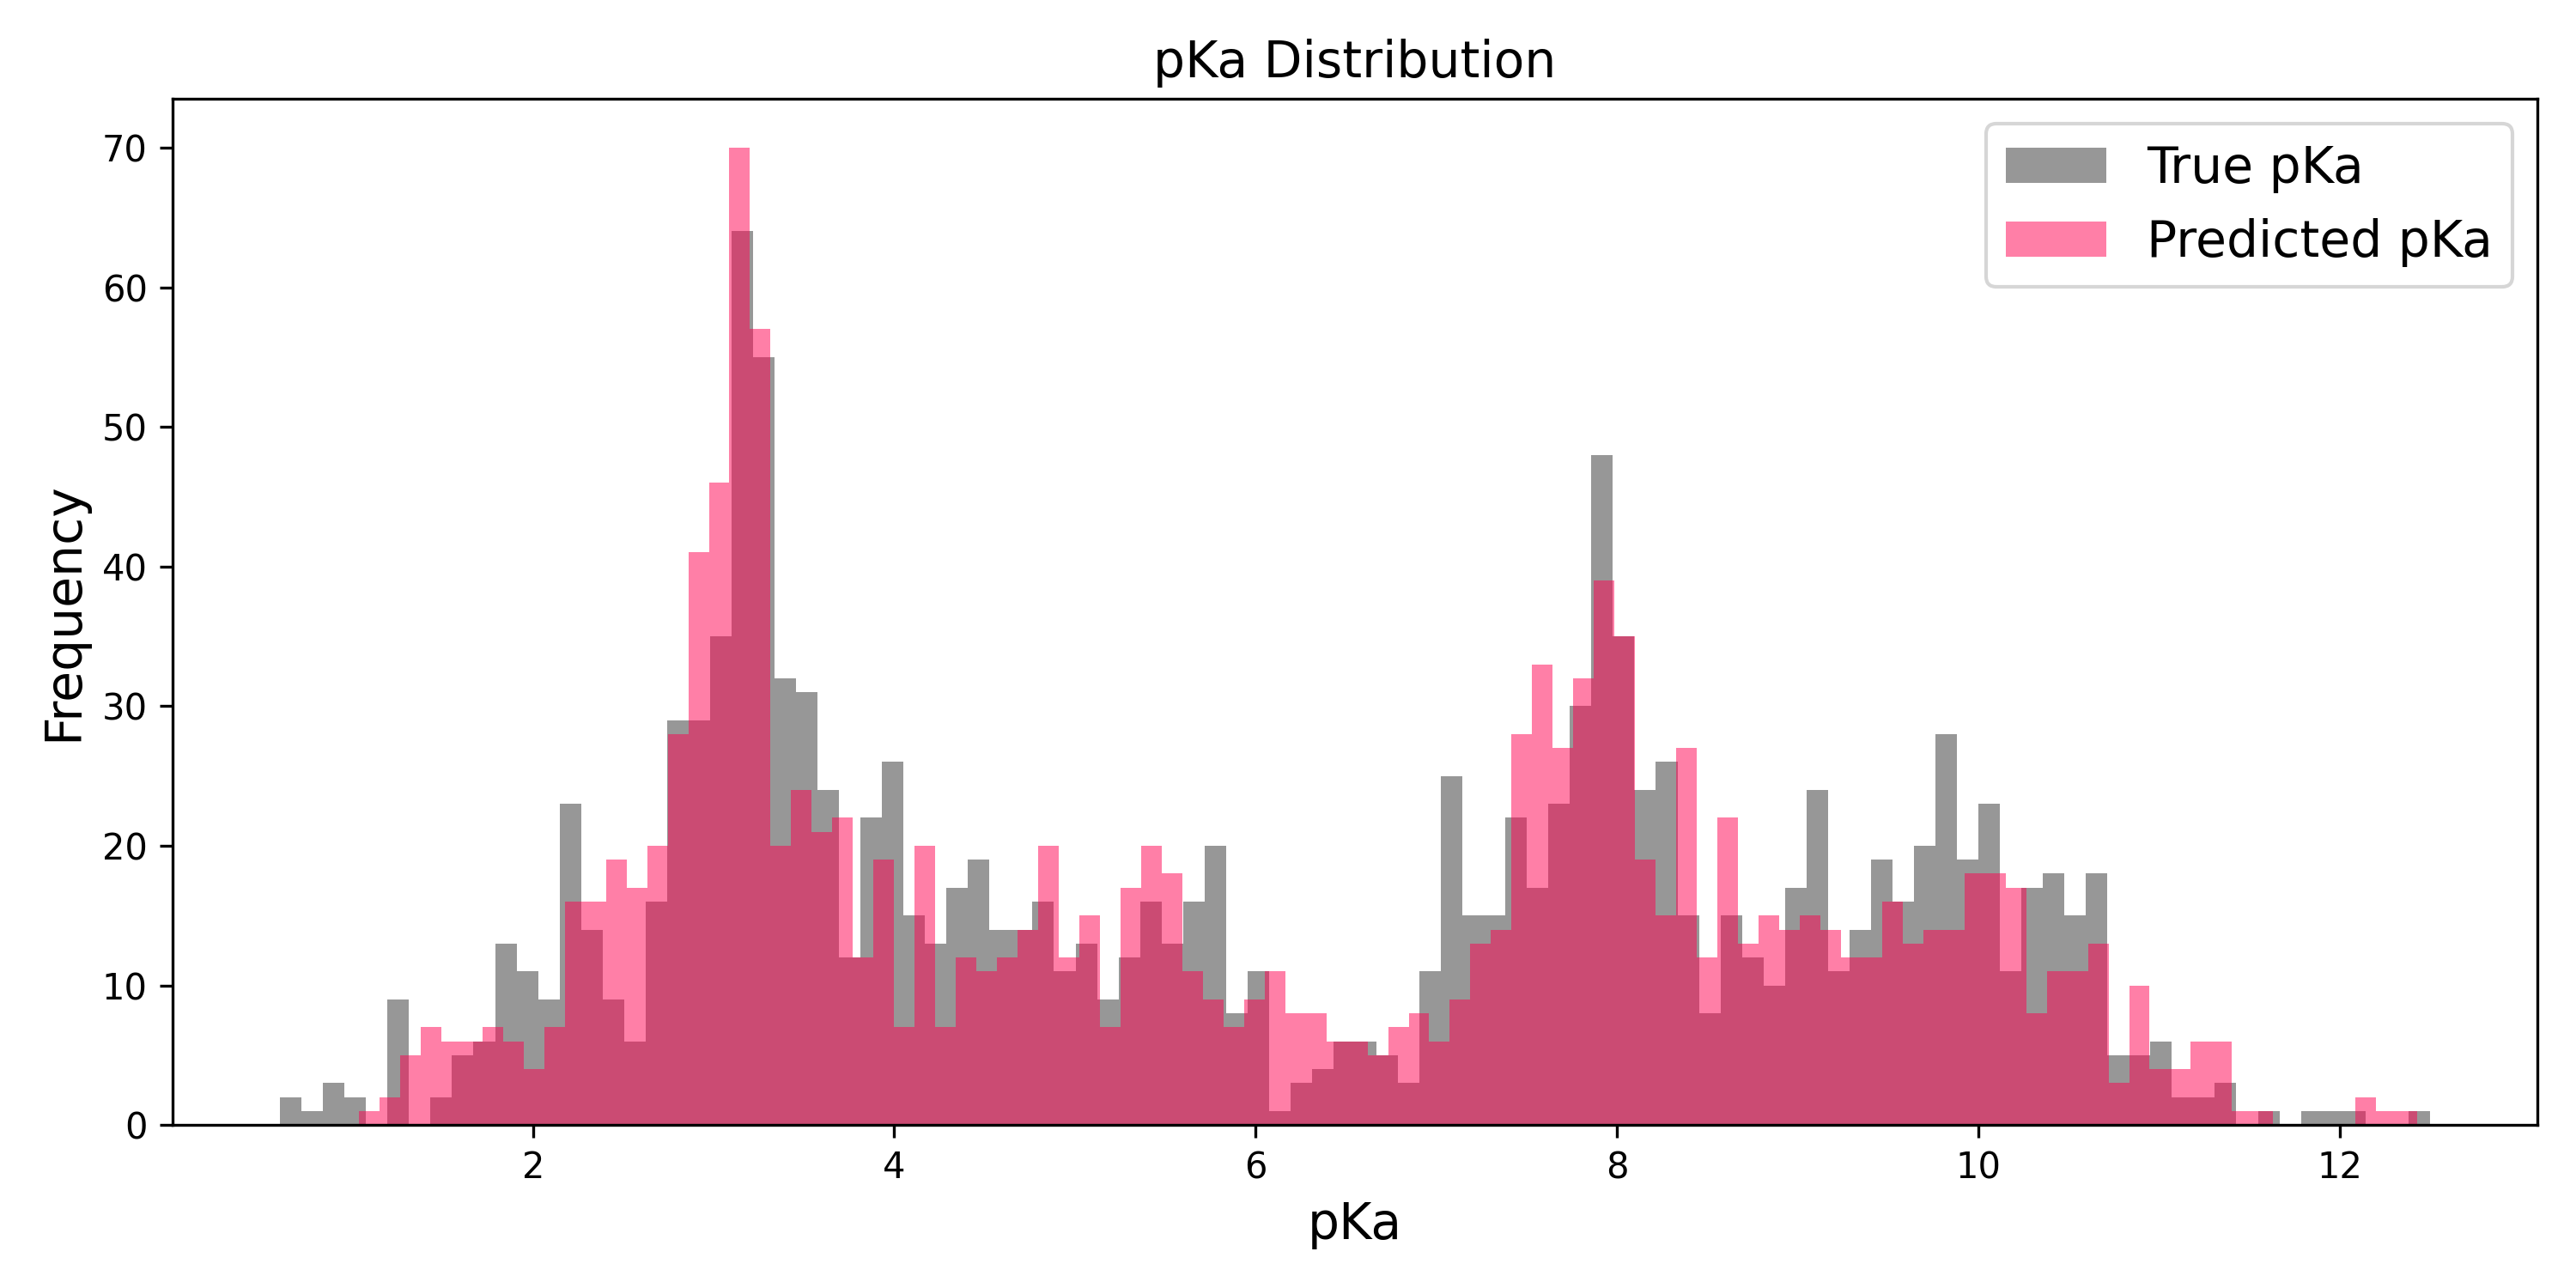

Source data for this figure (header and first rows):
smiles, true_pka, pred_pka, rmse, true_cla, pred_cla, acc, prec, rec, f1, is_train, pka_matrix, func_mapping
CN(CC(O)=O)C(=O)CNC(=O)CN, [2.9000000953674316, 7.980000019073486], [2.7545392513275146, 7.953390598297119], 0.1046, [[0, 0, 0, 0, 1, 0, 0, 0, 0, 0, 0, 0, 0,…, [[0, 0, 0, 0, 1, 0, 0, 0, 0, 0, 0, 0, 0,…, 1.0, 1.0, 1.0, 1.0, True, [(4, 2.9), (13, 7.98)], {'2.9': 'COOH', '7.98': 'PrimaryAmine'}
OCCNCCc1ccccn1, [3.1500000953674316, 7.940000057220459], [5.47263765335083, 8.512349128723145], 1.691, [[0, 0, 0, 1, 0, 0, 0, 0, 0, 0, 0, 1], […, [[0, 0, 0, 1, 0, 0, 0, 0, 0, 0, 0, 1], […, 1.0, 1.0, 1.0, 1.0, True, [(11, 3.15), (3, 7.94)], {'3.15': 'Pyridine', '7.94': 'SecondaryA…
[nH]1ccnc1, [7.0], [5.752005577087402], 1.248, [[0, 0, 0, 1, 0], [0, 0, 0, 0, 0]], [[0, 0, 0, 1, 0], [0, 0, 0, 0, 0]], 1.0, 1.0, 1.0, 1.0, True, [(3, 7.0)], {'7.0': 'Imidazole'}
CC(C)[C@H](N)C(=O)N[C@@H](C)C(O)=O, [3.319999933242798, 7.920000076293945], [3.1450068950653076, 8.079577445983887], 0.1675, [[0, 0, 0, 0, 1, 0, 0, 0, 0, 0, 0, 1, 0]…, [[0, 0, 0, 0, 1, 0, 0, 0, 0, 0, 0, 1, 0]…, 1.0, 1.0, 1.0, 1.0, True, [(11, 3.32), (4, 7.92)], {'3.32': 'COOH', '7.92': 'PrimaryAmine'}
C[C@H](N)C(=O)N[C@@H](C)C(=O)N[C@H](C)C(…, [3.259999990463257, 7.940000057220459], [3.0813910961151123, 7.9044508934021], 0.1288, [[0, 0, 1, 0, 0, 0, 0, 0, 0, 0, 0, 0, 0,…, [[0, 0, 1, 0, 0, 0, 0, 0, 0, 0, 0, 0, 0,…, 1.0, 1.0, 1.0, 1.0, True, [(14, 3.26), (2, 7.94)], {'3.26': 'COOH', '7.94': 'PrimaryAmine'}
O=C1CC(=O)NCCCNCCCNCCCN1, [7.929999828338623, 9.579999923706055], [8.621726036071777, 9.686141967773438], 0.4948, [[0, 0, 0, 0, 0, 0, 0, 0, 0, 1, 0, 0, 0,…, [[0, 0, 0, 0, 0, 0, 0, 0, 0, 1, 0, 0, 0,…, 1.0, 1.0, 1.0, 1.0, True, [(9, 7.93), (13, 9.58)], {'7.93': 'SecondaryAmine', '9.58': 'Seco…
Oc1ccc(F)cc1, [9.460000038146973], [9.260058403015137], 0.1999, [[1, 0, 0, 0, 0, 0, 0, 0], [0, 0, 0, 0, …, [[1, 0, 0, 0, 0, 0, 0, 0], [0, 0, 0, 0, …, 1.0, 1.0, 1.0, 1.0, True, [(0, 9.46)], {'9.46': 'Phenol'}
CCNCCNCC, [7.28000020980835, 10.15999984741211], [8.654461860656738, 10.61306095123291], 1.023, [[0, 0, 1, 0, 0, 1, 0, 0], [0, 0, 0, 0, …, [[0, 0, 1, 0, 0, 1, 0, 0], [0, 0, 0, 0, …, 1.0, 1.0, 1.0, 1.0, True, [(2, 7.28), (5, 10.16)], {'7.28': 'SecondaryAmine', '10.16': 'Sec…
OC[C@@H](O)[C@@H](O)[C@H](O)[C@@H](O)C(O…, [3.4600000381469727], [3.31970477104187], 0.1403, [[0, 0, 0, 0, 0, 0, 0, 0, 0, 0, 0, 1, 0]…, [[0, 0, 0, 0, 0, 0, 0, 0, 0, 0, 0, 1, 0]…, 1.0, 1.0, 1.0, 1.0, True, [(11, 3.46)], {'3.46': 'COOH'}
OCC1=CC(=O)C(=C(CN2CCCCC2)O1)O, [6.360000133514404, 9.199999809265137], [6.987057209014893, 9.239045143127441], 0.4443, [[0, 0, 0, 0, 0, 0, 0, 0, 0, 1, 0, 0, 0,…, [[0, 0, 0, 0, 0, 0, 0, 0, 0, 1, 0, 0, 0,…, 1.0, 1.0, 1.0, 1.0, True, [(16, 6.36), (9, 9.2)], {'6.36': 'Phenol', '9.2': 'TertiaryAmine…
c1cc(ccn1)C=Cc2ccncc2, [4.409999847412109, 5.650000095367432], [4.8297200202941895, 5.474059581756592], 0.3218, [[0, 0, 0, 0, 0, 1, 0, 0, 0, 0, 0, 1, 0,…, [[0, 0, 0, 0, 0, 1, 0, 0, 0, 0, 0, 1, 0,…, 1.0, 1.0, 1.0, 1.0, True, [(5, 4.41), (11, 5.65)], {'4.41': 'Pyridine', '5.65': 'Pyridine'}
Nc1ncnc2n(cnc12)[C@@H]3O[C@H](CO)[C@@H](…, [3.549999952316284], [3.8933045864105225], 0.3433, [[1, 0, 0, 0, 0, 0, 0, 0, 0, 0, 0, 0, 0,…, [[1, 0, 0, 0, 0, 0, 0, 0, 0, 0, 0, 0, 0,…, 1.0, 1.0, 1.0, 1.0, True, [(0, 3.55)], {'3.55': 'Aniline'}
O[C@@H]1CCCC[C@H]1C(O)=O, [4.489999771118164], [3.967914581298828], 0.5221, [[0, 0, 0, 0, 0, 0, 0, 0, 1, 0], [0, 0, …, [[0, 0, 0, 0, 0, 0, 0, 0, 1, 0], [0, 0, …, 1.0, 1.0, 1.0, 1.0, True, [(8, 4.49)], {'4.49': 'COOH'}
NCC(O)C(O)=O, [2.6600000858306885, 9.130000114440918], [2.5058982372283936, 9.082417488098145], 0.114, [[1, 0, 0, 0, 0, 1, 0], [1, 0, 0, 0, 0, …, [[1, 0, 0, 0, 0, 1, 0], [1, 0, 0, 0, 0, …, 1.0, 1.0, 1.0, 1.0, True, [(5, 2.66), (0, 9.13)], {'2.66': 'COOH', '9.13': 'PrimaryAmine'}
CCOC(=O)CCN, [9.180000305175781], [9.032933235168457], 0.1471, [[0, 0, 0, 0, 0, 0, 0, 1], [0, 0, 0, 0, …, [[0, 0, 0, 0, 0, 0, 0, 1], [0, 0, 0, 0, …, 1.0, 1.0, 1.0, 1.0, True, [(7, 9.18)], {'9.18': 'PrimaryAmine'}
CC(=O)NCC(O)=O, [3.490000009536743], [2.9508285522460938], 0.5392, [[0, 0, 0, 0, 0, 0, 1, 0], [0, 0, 0, 0, …, [[0, 0, 0, 0, 0, 0, 1, 0], [0, 0, 0, 0, …, 1.0, 1.0, 1.0, 1.0, True, [(6, 3.49)], {'3.49': 'COOH'}
O[C@@H]1CCC[C@@H](C1)C(O)=O, [4.409999847412109], [4.082710266113281], 0.3273, [[0, 0, 0, 0, 0, 0, 0, 0, 1, 0], [0, 0, …, [[0, 0, 0, 0, 0, 0, 0, 0, 1, 0], [0, 0, …, 1.0, 1.0, 1.0, 1.0, True, [(8, 4.41)], {'4.41': 'COOH'}
Cc1ccnc2c1ccc3c(C)ccnc23, [5.949999809265137], [5.51885986328125], 0.4311, [[0, 0, 0, 0, 1, 0, 0, 0, 0, 0, 0, 0, 0,…, [[0, 0, 0, 0, 1, 0, 0, 0, 0, 0, 0, 0, 0,…, 0.9688, 0.75, 1.0, 0.8333, True, [(4, 5.95)], {'5.95': 'Pyridine'}
NC(=O)CCCc1ccncc1, [5.639999866485596], [5.036054611206055], 0.6039, [[0, 0, 0, 0, 0, 0, 0, 0, 0, 1, 0, 0], […, [[0, 0, 0, 0, 0, 0, 0, 0, 0, 1, 0, 0], […, 1.0, 1.0, 1.0, 1.0, True, [(9, 5.64)], {'5.64': 'Pyridine'}
OC(CC(O)=O)C(O)=O, [3.265000104904175, 4.715000152587891], [2.9555652141571045, 4.837571620941162], 0.2353, [[0, 0, 0, 0, 1, 0, 0, 1, 0], [0, 0, 0, …, [[0, 0, 0, 0, 1, 0, 0, 1, 0], [0, 0, 0, …, 1.0, 1.0, 1.0, 1.0, True, [(4, 3.265), (7, 4.715)], {'3.265': 'COOH', '4.715': 'COOH'}
CC(C)C[C@@H](N)C(=O)N[C@@H](Cc1ccc(O)cc1…, [2.9000000953674316, 8.34000015258789, 1…, [2.829129219055176, 8.037931442260742, 9…, 0.2782, [[0, 0, 0, 0, 0, 1, 0, 0, 0, 0, 0, 0, 0,…, [[0, 0, 0, 0, 0, 1, 0, 0, 0, 0, 0, 0, 0,…, 1.0, 1.0, 1.0, 1.0, True, [(19, 2.9), (15, 8.34), (5, 10.36)], {'2.9': 'COOH', '8.34': 'Phenol', '10.36…
CCCSCC(O)=O, [3.619999885559082], [3.6751010417938232], 0.0551, [[0, 0, 0, 0, 0, 0, 1, 0], [0, 0, 0, 0, …, [[0, 0, 0, 0, 0, 0, 1, 0], [0, 0, 0, 0, …, 1.0, 1.0, 1.0, 1.0, True, [(6, 3.62)], {'3.62': 'COOH'}
N[C@@H](CS)C(=O)NCC(O)=O, [3.1500000953674316, 6.909999847412109, …, [3.062182664871216, 6.946896553039551, 9…, 0.1467, [[1, 0, 0, 1, 0, 0, 0, 0, 0, 1, 0], [1, …, [[1, 0, 0, 1, 0, 0, 0, 0, 0, 1, 0], [1, …, 1.0, 1.0, 1.0, 1.0, True, [(9, 3.15), (3, 6.91), (0, 9.3)], {'3.15': 'COOH', '6.91': 'Thiol', '9.3':…
CN(CC(=O)NCC(O)=O)C(=O)CN, [8.229999542236328], [7.5223307609558105], 0.7077, [[0, 0, 0, 0, 0, 0, 0, 0, 0, 0, 0, 0, 0,…, [[0, 0, 0, 0, 0, 0, 0, 0, 1, 0, 0, 0, 0,…, 0.9643, 0.75, 1.0, 0.8333, True, [(13, 8.23)], {'8.23': 'PrimaryAmine'}
CN(C)c1ccc(cc1)[S](O)(=O)=O, [3.369999885559082], [2.9402472972869873], 0.4298, [[0, 0, 0, 0, 0, 0, 0, 0, 0, 0, 1, 0, 0]…, [[0, 0, 0, 0, 0, 0, 0, 0, 0, 0, 1, 0, 0]…, 1.0, 1.0, 1.0, 1.0, True, [(10, 3.37)], {'3.37': 'SulfonicAcid'}
Oc1ccccc1, [9.779999732971191], [9.42831802368164], 0.3517, [[1, 0, 0, 0, 0, 0, 0], [0, 0, 0, 0, 0, …, [[1, 0, 0, 0, 0, 0, 0], [0, 0, 0, 0, 0, …, 1.0, 1.0, 1.0, 1.0, True, [(0, 9.78)], {'9.78': 'Phenol'}
Cc1ncc(CO)c(CN)c1O, [3.380000114440918, 8.050000190734863, 1…, [5.066222667694092, 8.334891319274902, 1…, 0.9981, [[0, 0, 1, 0, 0, 0, 0, 0, 0, 1, 0, 1], […, [[0, 0, 1, 0, 0, 0, 0, 0, 0, 1, 0, 1], […, 1.0, 1.0, 1.0, 1.0, True, [(2, 3.38), (11, 8.05), (9, 10.6)], {'3.38': 'Pyridine', '8.05': 'Phenol', '…
OC(=O)C(CCC=C)C(O)=O, [2.740000009536743, 5.349999904632568], [2.8361337184906006, 5.397773265838623], 0.07591, [[1, 0, 0, 0, 0, 0, 0, 0, 0, 1, 0], [0, …, [[1, 0, 0, 0, 0, 0, 0, 0, 0, 1, 0], [0, …, 1.0, 1.0, 1.0, 1.0, True, [(0, 2.74), (9, 5.35)], {'2.74': 'COOH', '5.35': 'COOH'}
N[C@@H](CC(N)=O)C(O)=O, [2.1600000858306885, 8.729999542236328], [2.201511859893799, 8.262185096740723], 0.3321, [[1, 0, 0, 0, 0, 0, 0, 1, 0], [1, 0, 0, …, [[1, 0, 0, 0, 0, 0, 0, 1, 0], [1, 0, 0, …, 1.0, 1.0, 1.0, 1.0, True, [(7, 2.16), (0, 8.73)], {'2.16': 'COOH', '8.73': 'PrimaryAmine'}
Oc1ccccc1F, [8.489999771118164], [8.451696395874023], 0.0383, [[1, 0, 0, 0, 0, 0, 0, 0], [0, 0, 0, 0, …, [[1, 0, 0, 0, 0, 0, 0, 0], [0, 0, 0, 0, …, 1.0, 1.0, 1.0, 1.0, True, [(0, 8.49)], {'8.49': 'Phenol'}
CCN, [10.6899995803833], [11.341517448425293], 0.6515, [[0, 0, 1], [0, 0, 0]], [[0, 0, 1], [0, 0, 0]], 1.0, 1.0, 1.0, 1.0, True, [(2, 10.69)], {'10.69': 'PrimaryAmine'}
NCC(=O)NCC(=O)N[C@@H](Cc1ccc(O)cc1)C(O)=…, [3.190000057220459, 7.909999847412109, 9…, [2.7047877311706543, 7.523137092590332, …, 0.6185, [[1, 0, 0, 0, 0, 0, 0, 0, 0, 0, 0, 0, 0,…, [[1, 0, 0, 0, 0, 0, 0, 0, 0, 0, 0, 0, 0,…, 1.0, 1.0, 1.0, 1.0, True, [(19, 3.19), (0, 7.91), (15, 9.75)], {'3.19': 'COOH', '7.91': 'PrimaryAmine',…
NCC(=O)NC(CO[P](O)(O)=O)C(O)=O, [2.9100000858306885, 6.03000020980835, 8…, [2.8039443492889404, 5.757168769836426, …, 0.2019, [[1, 0, 0, 0, 0, 0, 0, 0, 0, 1, 0, 0, 0,…, [[1, 0, 0, 0, 0, 0, 0, 0, 0, 1, 1, 0, 0,…, 0.9667, 0.8542, 1.0, 0.9143, True, [(13, 2.91), (9, 6.03), (0, 8.42)], {'2.91': 'COOH', '6.03': 'PhosphonicAcid…
C[C@H](N)C(=O)N[C@@H](C)C(=O)N1CCC[C@H]1…, [3.3399999141693115, 8.199999809265137], [3.1850311756134033, 7.880825042724609], 0.2509, [[0, 0, 1, 0, 0, 0, 0, 0, 0, 0, 0, 0, 0,…, [[0, 0, 1, 0, 0, 0, 0, 0, 0, 0, 0, 0, 0,…, 1.0, 1.0, 1.0, 1.0, True, [(21, 3.34), (2, 8.2)], {'3.34': 'COOH', '8.2': 'PrimaryAmine'}
NCC(=O)N1CCC[C@H]1C(=O)NCC(=O)N2CCC[C@H]…, [3.309999942779541, 8.359999656677246], [3.2314064502716064, 8.007795333862305], 0.2552, [[1, 0, 0, 0, 0, 0, 0, 0, 0, 0, 0, 0, 0,…, [[1, 0, 0, 0, 0, 0, 0, 0, 0, 0, 0, 0, 0,…, 1.0, 1.0, 1.0, 1.0, True, [(25, 3.31), (0, 8.36)], {'3.31': 'COOH', '8.36': 'PrimaryAmine'}
C=Cc1ccncc1, [5.400000095367432], [4.9932074546813965], 0.4068, [[0, 0, 0, 0, 0, 1, 0, 0], [0, 0, 0, 0, …, [[0, 0, 0, 0, 0, 1, 0, 0], [0, 0, 0, 0, …, 1.0, 1.0, 1.0, 1.0, True, [(5, 5.4)], {'5.4': 'Pyridine'}
O[P](O)(=O)CBr, [1.2000000476837158, 6.239999771118164], [1.5678589344024658, 6.534694671630859], 0.3333, [[1, 0, 1, 0, 0, 0], [0, 0, 1, 0, 0, 0],…, [[1, 0, 1, 0, 0, 0], [0, 0, 1, 0, 0, 0],…, 1.0, 1.0, 1.0, 1.0, True, [(0, 1.2), (2, 6.24)], {'1.2': 'Phosphate', '6.24': 'Phosphate'…
CC(C)C[C@H](N)C(=O)N[C@@H](Cc1ccccc1)C(O…, [3.180000066757202, 7.679999828338623], [3.0633327960968018, 7.749192714691162], 0.09591, [[0, 0, 0, 0, 0, 1, 0, 0, 0, 0, 0, 0, 0,…, [[0, 0, 0, 0, 0, 1, 0, 0, 0, 0, 0, 0, 0,…, 1.0, 1.0, 1.0, 1.0, True, [(18, 3.18), (5, 7.68)], {'3.18': 'COOH', '7.68': 'PrimaryAmine'}
OCc1ccncc1, [5.409999847412109], [4.9239420890808105], 0.4861, [[0, 0, 0, 0, 0, 1, 0, 0], [0, 0, 0, 0, …, [[0, 0, 0, 0, 0, 1, 0, 0], [0, 0, 0, 0, …, 1.0, 1.0, 1.0, 1.0, True, [(5, 5.41)], {'5.41': 'Pyridine'}
NCCc1cccc(O)c1, [9.34000015258789, 10.470000267028809], [8.951703071594238, 10.461308479309082], 0.2746, [[1, 0, 0, 0, 0, 0, 0, 0, 1, 0], [1, 0, …, [[1, 0, 0, 0, 0, 0, 0, 0, 1, 0], [1, 0, …, 1.0, 1.0, 1.0, 1.0, True, [(8, 9.34), (0, 10.47)], {'9.34': 'Phenol', '10.47': 'PrimaryAmin…
N[C@@H](CC(O)=O)C(=O)N[C@@H](CC(O)=O)C(=…, [1.7999999523162842, 2.0399999618530273,…, [2.4246985912323, 3.3358805179595947, 4.…, 0.7011, [[1, 0, 0, 0, 1, 0, 0, 0, 0, 0, 0, 0, 1,…, [[1, 0, 0, 0, 1, 0, 0, 0, 0, 0, 0, 0, 1,…, 1.0, 1.0, 1.0, 1.0, True, [(4, 1.8), (12, 2.04), (20, 3.87), (23, …, {'1.8': 'COOH', '2.04': 'COOH', '3.87': …
CCCCSCC(O)=O, [3.630000114440918], [3.719572067260742], 0.08957, [[0, 0, 0, 0, 0, 0, 0, 1, 0], [0, 0, 0, …, [[0, 0, 0, 0, 0, 0, 0, 1, 0], [0, 0, 0, …, 1.0, 1.0, 1.0, 1.0, True, [(7, 3.63)], {'3.63': 'COOH'}
N[C@@H](CC(O)=O)C(O)=O, [1.9500000476837158, 3.7100000381469727,…, [2.2367475032806396, 3.7457945346832275,…, 0.2584, [[1, 0, 0, 0, 1, 0, 0, 1, 0], [1, 0, 0, …, [[1, 0, 0, 0, 1, 0, 0, 1, 0], [1, 0, 0, …, 1.0, 1.0, 1.0, 1.0, True, [(4, 1.95), (7, 3.71), (0, 9.66)], {'1.95': 'COOH', '3.71': 'COOH', '9.66':…
OC(=O)C1(CCCCC1)C(O)=O, [3.299999952316284, 5.699999809265137], [3.3445537090301514, 5.627852916717529], 0.05996, [[1, 0, 0, 0, 0, 0, 0, 0, 0, 0, 1, 0], […, [[1, 0, 0, 0, 0, 0, 0, 0, 0, 0, 1, 0], […, 1.0, 1.0, 1.0, 1.0, True, [(0, 3.3), (10, 5.7)], {'3.3': 'COOH', '5.7': 'COOH'}
CCOC(=O)CN, [7.690000057220459], [8.040166854858398], 0.3502, [[0, 0, 0, 0, 0, 0, 1], [0, 0, 0, 0, 0, …, [[0, 0, 0, 0, 0, 0, 1], [0, 0, 0, 0, 0, …, 1.0, 1.0, 1.0, 1.0, True, [(6, 7.69)], {'7.69': 'PrimaryAmine'}
CC(C)C[C@@H](NC(=O)[C@H](CC(C)C)NC(=O)CN…, [3.4200000762939453, 8.029999732971191], [3.2516276836395264, 8.076016426086426], 0.1234, [[0, 0, 0, 0, 0, 0, 0, 0, 0, 0, 0, 0, 0,…, [[0, 0, 0, 0, 0, 0, 0, 0, 0, 0, 0, 0, 0,…, 1.0, 1.0, 1.0, 1.0, True, [(19, 3.42), (17, 8.03)], {'3.42': 'COOH', '8.03': 'PrimaryAmine'}
NCCCc1ccncc1, [5.510000228881836, 9.979999542236328], [5.36526346206665, 10.118565559387207], 0.1417, [[1, 0, 0, 0, 0, 0, 0, 1, 0, 0], [1, 0, …, [[1, 0, 0, 0, 0, 0, 0, 1, 0, 0], [1, 0, …, 1.0, 1.0, 1.0, 1.0, True, [(7, 5.51), (0, 9.98)], {'5.51': 'Pyridine', '9.98': 'PrimaryAmi…
OC(=O)CN(CC(O)=O)c1ccccc1C(O)=O, [2.200000047683716, 2.990000009536743, 7…, [2.0592000484466553, 3.4848010540008545,…, 0.3092, [[1, 0, 0, 0, 1, 0, 0, 1, 0, 0, 0, 0, 0,…, [[1, 0, 0, 0, 1, 0, 0, 1, 0, 0, 0, 0, 0,…, 0.9583, 0.7292, 1.0, 0.831, True, [(0, 2.2), (7, 2.99), (4, 7.73)], {'2.2': 'COOH', '2.99': 'COOH', '7.73': …
OC(=O)c1ccc(Br)cc1C(O)=O, [2.5, 4.599999904632568], [3.099008321762085, 4.73987340927124], 0.435, [[1, 0, 0, 0, 0, 0, 0, 0, 0, 0, 0, 1, 0]…, [[1, 0, 0, 0, 0, 0, 0, 0, 0, 0, 0, 1, 0]…, 1.0, 1.0, 1.0, 1.0, True, [(0, 2.5), (11, 4.6)], {'2.5': 'COOH', '4.6': 'COOH'}
CC(=O)CC(O)=O, [3.569999933242798], [3.639854669570923], 0.06985, [[0, 0, 0, 0, 0, 1, 0], [0, 0, 0, 0, 0, …, [[0, 0, 0, 0, 0, 1, 0], [0, 0, 0, 0, 0, …, 1.0, 1.0, 1.0, 1.0, True, [(5, 3.57)], {'3.57': 'COOH'}
OC[P](O)(O)=O, [1.7000000476837158, 6.989999771118164], [1.2253425121307373, 6.370091915130615], 0.5521, [[0, 0, 0, 1, 1, 0], [0, 0, 0, 0, 1, 0],…, [[0, 0, 0, 1, 1, 0], [0, 0, 0, 0, 1, 0],…, 1.0, 1.0, 1.0, 1.0, True, [(3, 1.7), (4, 6.99)], {'1.7': 'Phosphate', '6.99': 'Phosphate'…
OC(=O)C[Se]CCC=C, [3.7699999809265137], [3.4882304668426514], 0.2818, [[1, 0, 0, 0, 0, 0, 0, 0, 0], [0, 0, 0, …, [[1, 0, 0, 0, 0, 0, 0, 0, 0], [0, 0, 0, …, 1.0, 1.0, 1.0, 1.0, True, [(0, 3.77)], {'3.77': 'COOH'}
NCC(=O)N1CCC[C@H]1C(=O)NCC(=O)N2CCC[C@H]…, [3.2200000286102295, 8.289999961853027], [3.1732985973358154, 7.992120265960693], 0.2132, [[1, 0, 0, 0, 0, 0, 0, 0, 0, 0, 0, 0, 0,…, [[1, 0, 0, 0, 0, 0, 0, 0, 0, 0, 0, 0, 0,…, 1.0, 1.0, 1.0, 1.0, True, [(30, 3.22), (0, 8.29)], {'3.22': 'COOH', '8.29': 'PrimaryAmine'}
O[C@H]1CCCC[C@H]1C(O)=O, [4.599999904632568], [3.9325077533721924], 0.6675, [[0, 0, 0, 0, 0, 0, 0, 0, 1, 0], [0, 0, …, [[0, 0, 0, 0, 0, 0, 0, 0, 1, 0], [0, 0, …, 1.0, 1.0, 1.0, 1.0, True, [(8, 4.6)], {'4.6': 'COOH'}
NC1CCCCC1, [10.619999885559082], [9.766140937805176], 0.8539, [[1, 0, 0, 0, 0, 0, 0], [0, 0, 0, 0, 0, …, [[1, 0, 0, 0, 0, 0, 0], [0, 0, 0, 0, 0, …, 1.0, 1.0, 1.0, 1.0, True, [(0, 10.62)], {'10.62': 'PrimaryAmine'}
CCCCCC(C(O)=O)C(O)=O, [2.799999952316284, 5.539999961853027], [3.082249402999878, 5.557749271392822], 0.2, [[0, 0, 0, 0, 0, 0, 0, 1, 0, 0, 1, 0], […, [[0, 0, 0, 0, 0, 0, 0, 1, 0, 0, 1, 0], […, 1.0, 1.0, 1.0, 1.0, True, [(7, 2.8), (10, 5.54)], {'2.8': 'COOH', '5.54': 'COOH'}
COc1ccc(NCC(O)=O)cc1, [2.0, 9.069999694824219], [3.084066152572632, 8.73919677734375], 0.8014, [[0, 0, 0, 0, 0, 0, 1, 0, 0, 1, 0, 0, 0]…, [[0, 0, 0, 0, 0, 0, 1, 0, 0, 1, 0, 0, 0]…, 1.0, 1.0, 1.0, 1.0, True, [(9, 2.0), (6, 9.07)], {'2.0': 'COOH', '9.07': 'SecondaryAmine'…
COC(=O)CCC(N)C(=O)OC, [7.03000020980835], [7.4645676612854], 0.4346, [[0, 0, 0, 0, 0, 0, 0, 1, 0, 0, 0, 0], […, [[0, 0, 0, 0, 0, 0, 0, 1, 0, 0, 0, 0], […, 1.0, 1.0, 1.0, 1.0, True, [(7, 7.03)], {'7.03': 'PrimaryAmine'}
C[C@H](NC(=O)[C@H](C)NC(=O)CN)C(O)=O, [3.2699999809265137, 7.989999771118164], [3.0797324180603027, 8.036357879638672], 0.1385, [[0, 0, 0, 0, 0, 0, 0, 0, 0, 0, 0, 1, 0,…, [[0, 0, 0, 0, 0, 0, 0, 0, 0, 0, 0, 1, 0,…, 1.0, 1.0, 1.0, 1.0, True, [(13, 3.27), (11, 7.99)], {'3.27': 'COOH', '7.99': 'PrimaryAmine'}
CC(C)C[C@H](N)C(=O)NCC(O)=O, [3.109999895095825, 8.0], [3.1231067180633545, 7.934665203094482], 0.04712, [[0, 0, 0, 0, 0, 1, 0, 0, 0, 0, 0, 1, 0]…, [[0, 0, 0, 0, 0, 1, 0, 0, 0, 0, 0, 1, 0]…, 1.0, 1.0, 1.0, 1.0, True, [(11, 3.11), (5, 8.0)], {'3.11': 'COOH', '8.0': 'PrimaryAmine'}
... 711 more rows
